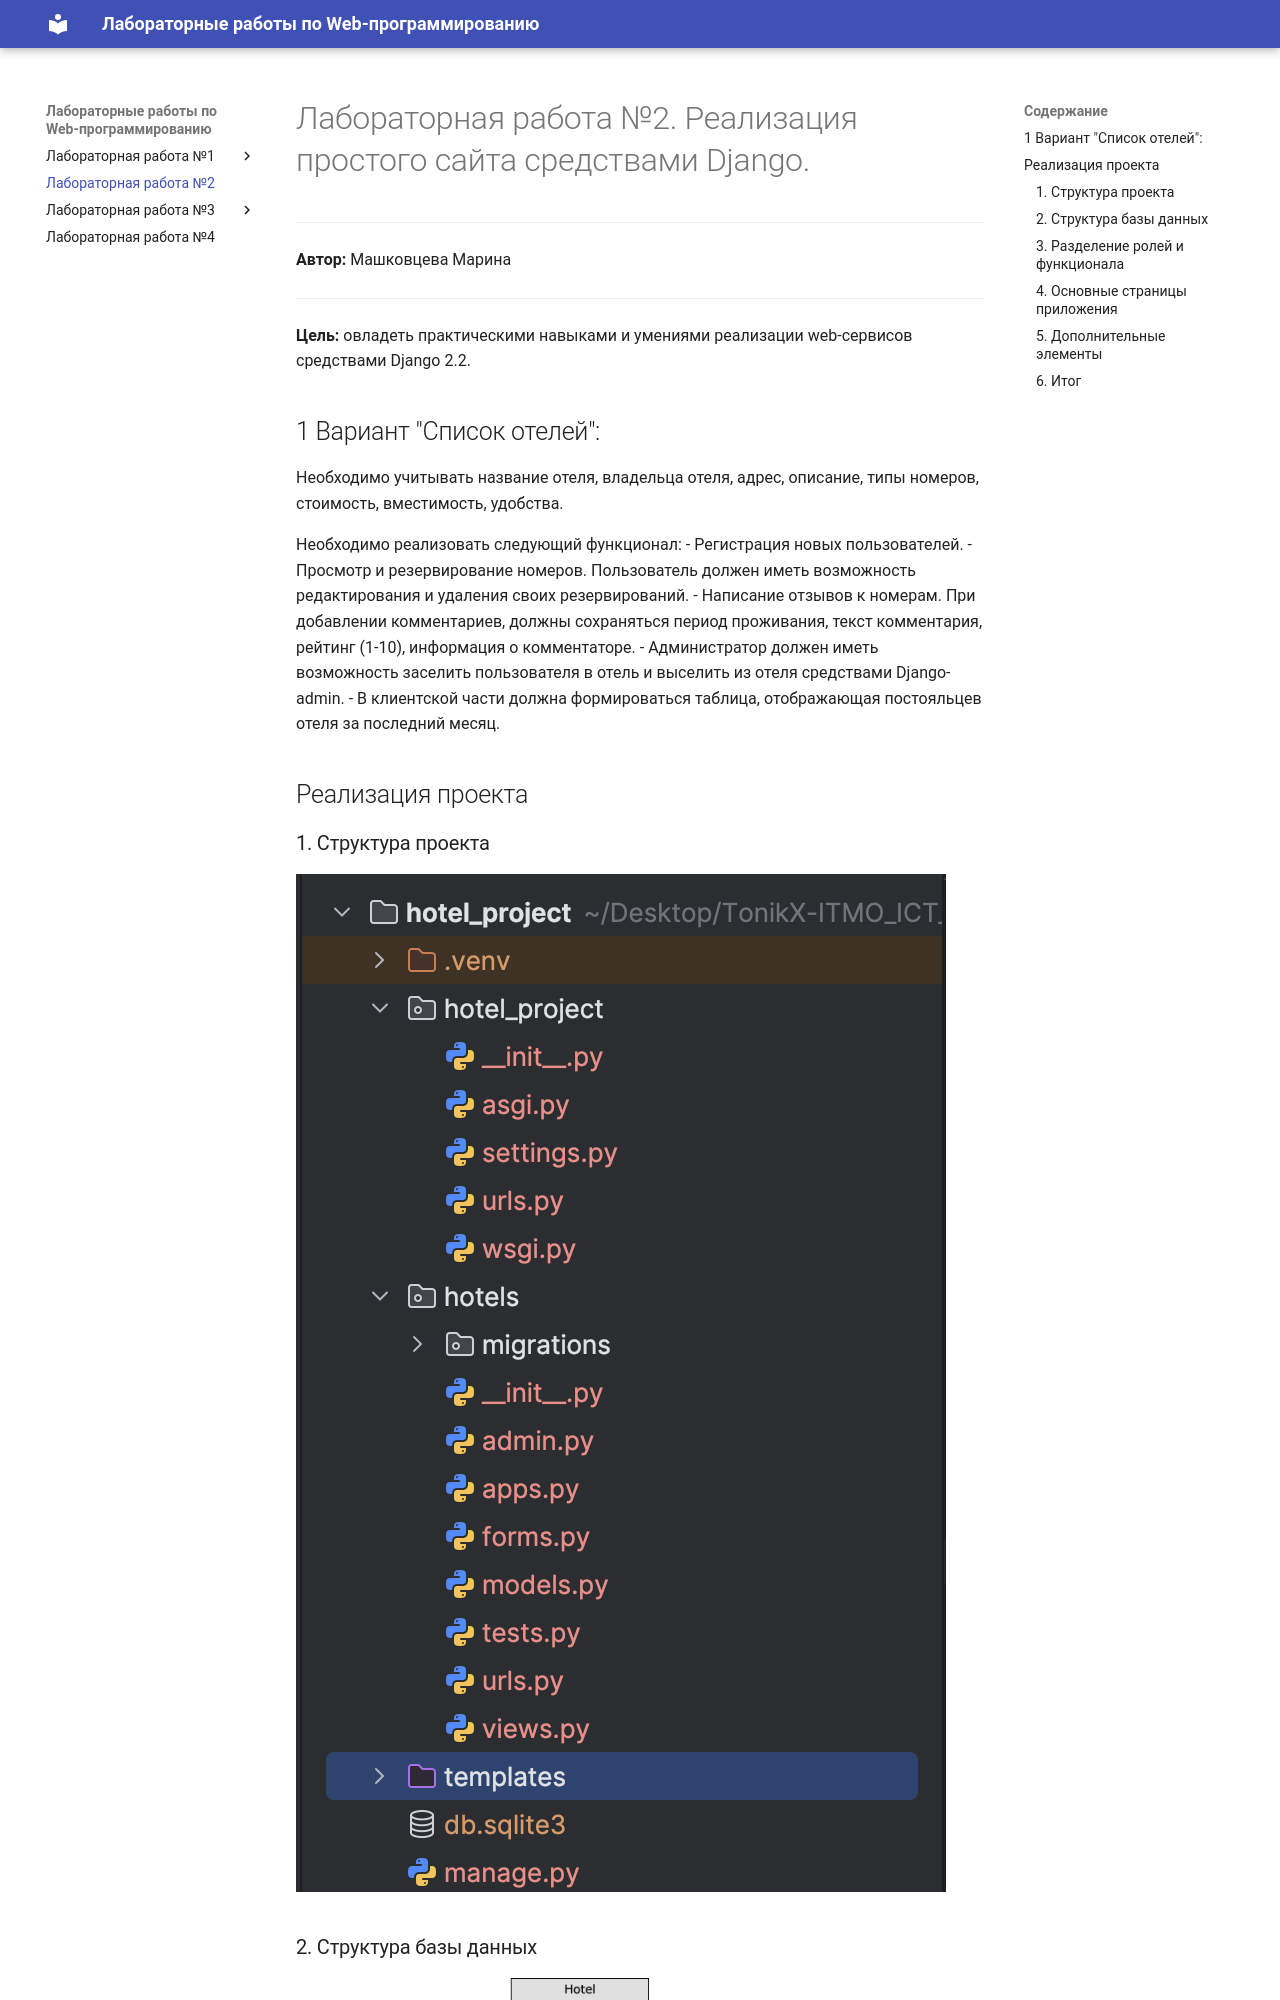

repository: Marinchanka/TonikX-ITMO_ICT_WebDevelopment_2025-2026 · page: lab2/index.html · generator: mkdocs

# Лабораторная работа №2. Реализация простого сайта средствами Django.
***
**Автор:** Машковцева Марина
***
**Цель:** овладеть практическими навыками и умениями реализации web-сервисов
средствами Django 2.2.
## 1 Вариант "Список отелей":
Необходимо учитывать название отеля, владельца отеля, адрес, описание, типы
номеров, стоимость, вместимость, удобства.

Необходимо реализовать следующий функционал:
- Регистрация новых пользователей.
- Просмотр и резервирование номеров. Пользователь должен иметь
возможность редактирования и удаления своих резервирований.
- Написание отзывов к номерам. При добавлении комментариев, должны
сохраняться период проживания, текст комментария, рейтинг (1-10),
информация о комментаторе.
- Администратор должен иметь возможность заселить пользователя в отель и
выселить из отеля средствами Django-admin.
- В клиентской части должна формироваться таблица, отображающая
постояльцев отеля за последний месяц.

## Реализация проекта
### 1. Структура проекта
![Структура](images/struct.png)
### 2. Структура базы данных
![БД](images/bd.png)
